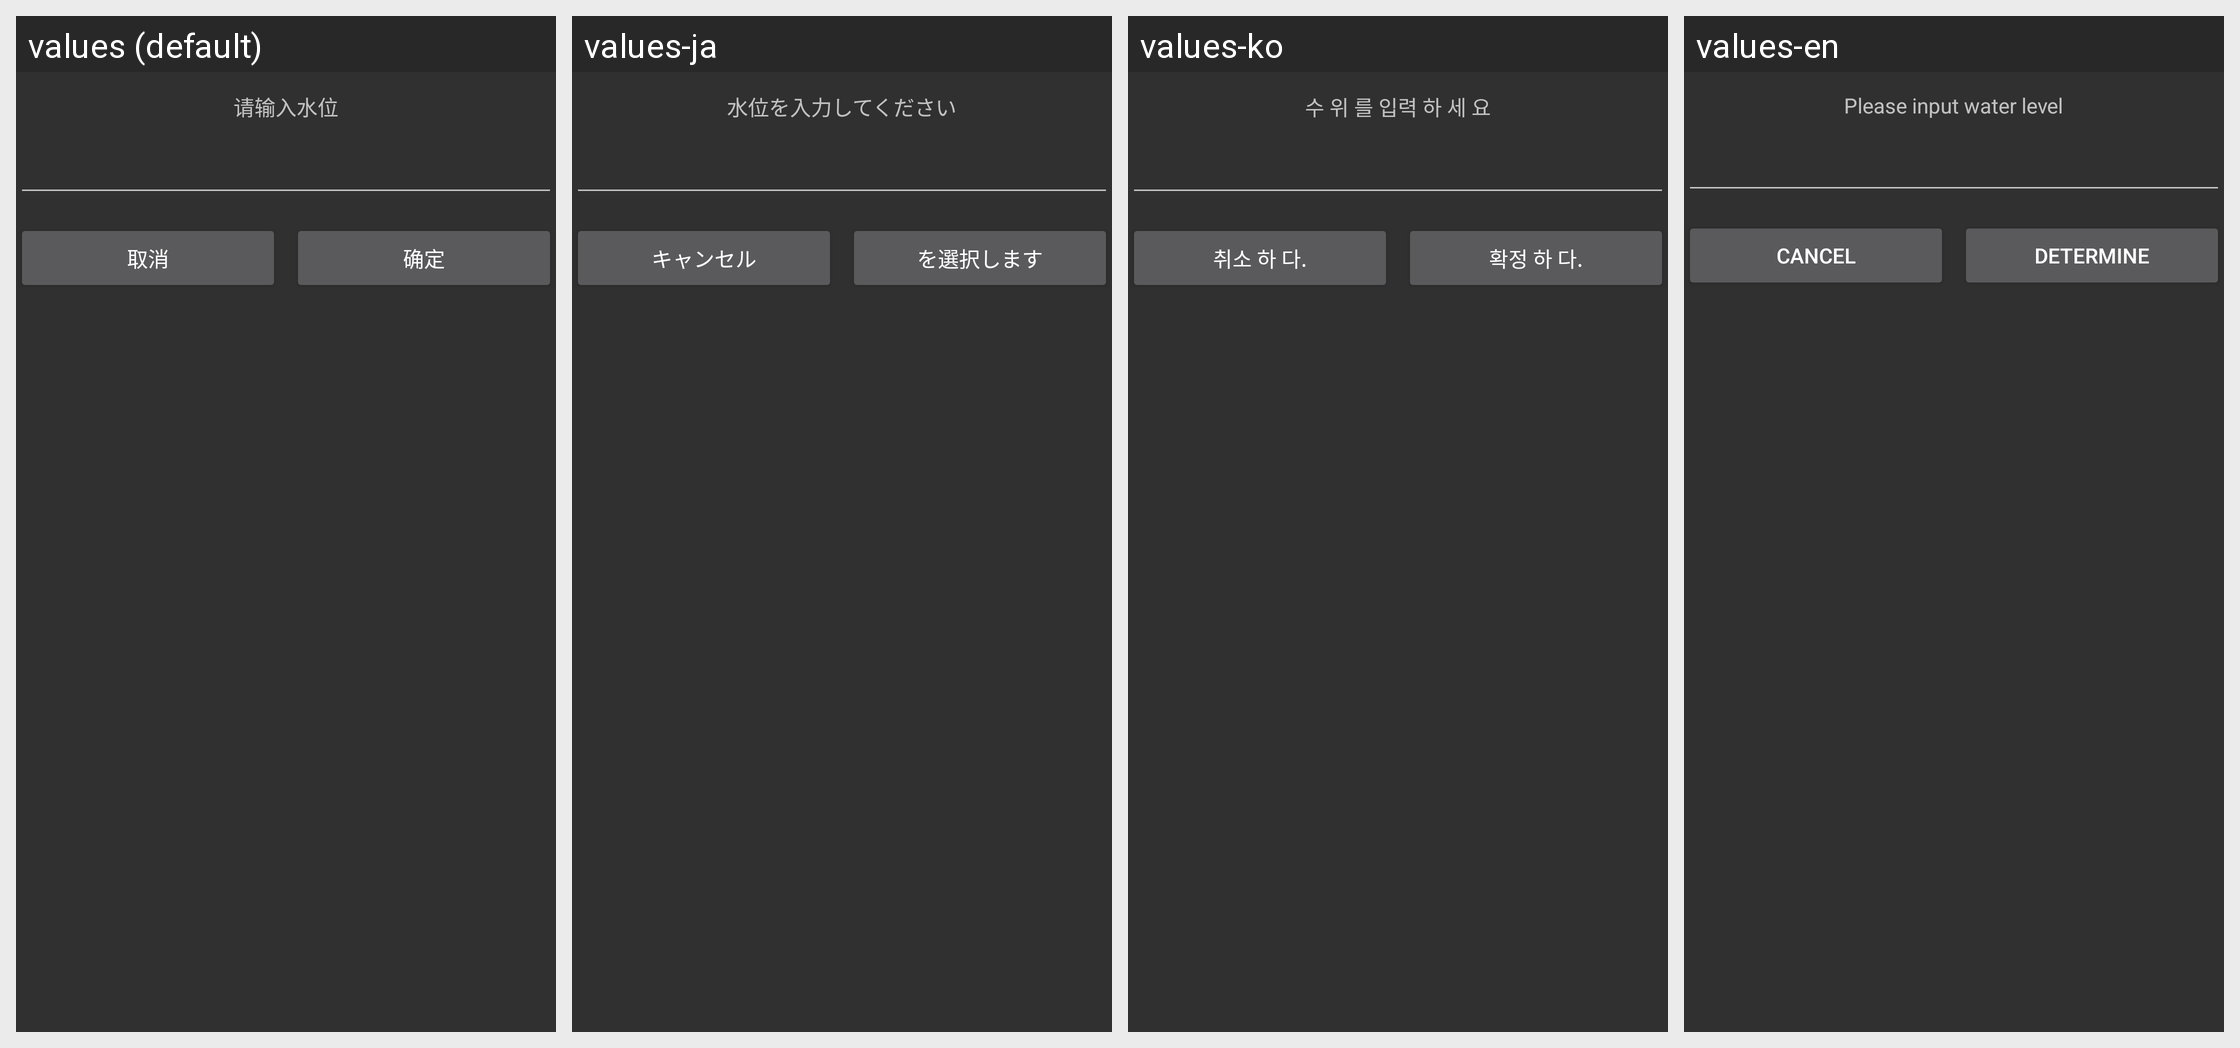

This grid shows one Android layout under several languages. Give, for every string resource on the screen, its name, the default text and each shown locale's text.
Android screen res/layout/dialog_input.xml rendered under 4 locales, left to right: values (default), values-ja, values-ko, values-en. Device: Nexus 5 (rendered at 1080×1920; each locale shown at half size, 540×960, under a caption strip naming it); theme Theme.Design.NoActionBar.
Other locales in the repository, not shown: values-zh, values-zh-rTW.
Strings drawn on this screen, with the default value and each locale's value (text and hints the layout hard-codes, and strings that could not be matched under every locale, appear in the picture but are not listed):

water_level
  values: 请输入水位
  values-ja: 水位を入力してください
  values-ko: 수 위 를 입력 하 세 요
  values-en: Please input water level

cancel
  values: 取消
  values-ja: キャンセル
  values-ko: 취소 하 다.
  values-en: cancel

ok
  values: 确定
  values-ja: を選択します
  values-ko: 확정 하 다.
  values-en: determine
